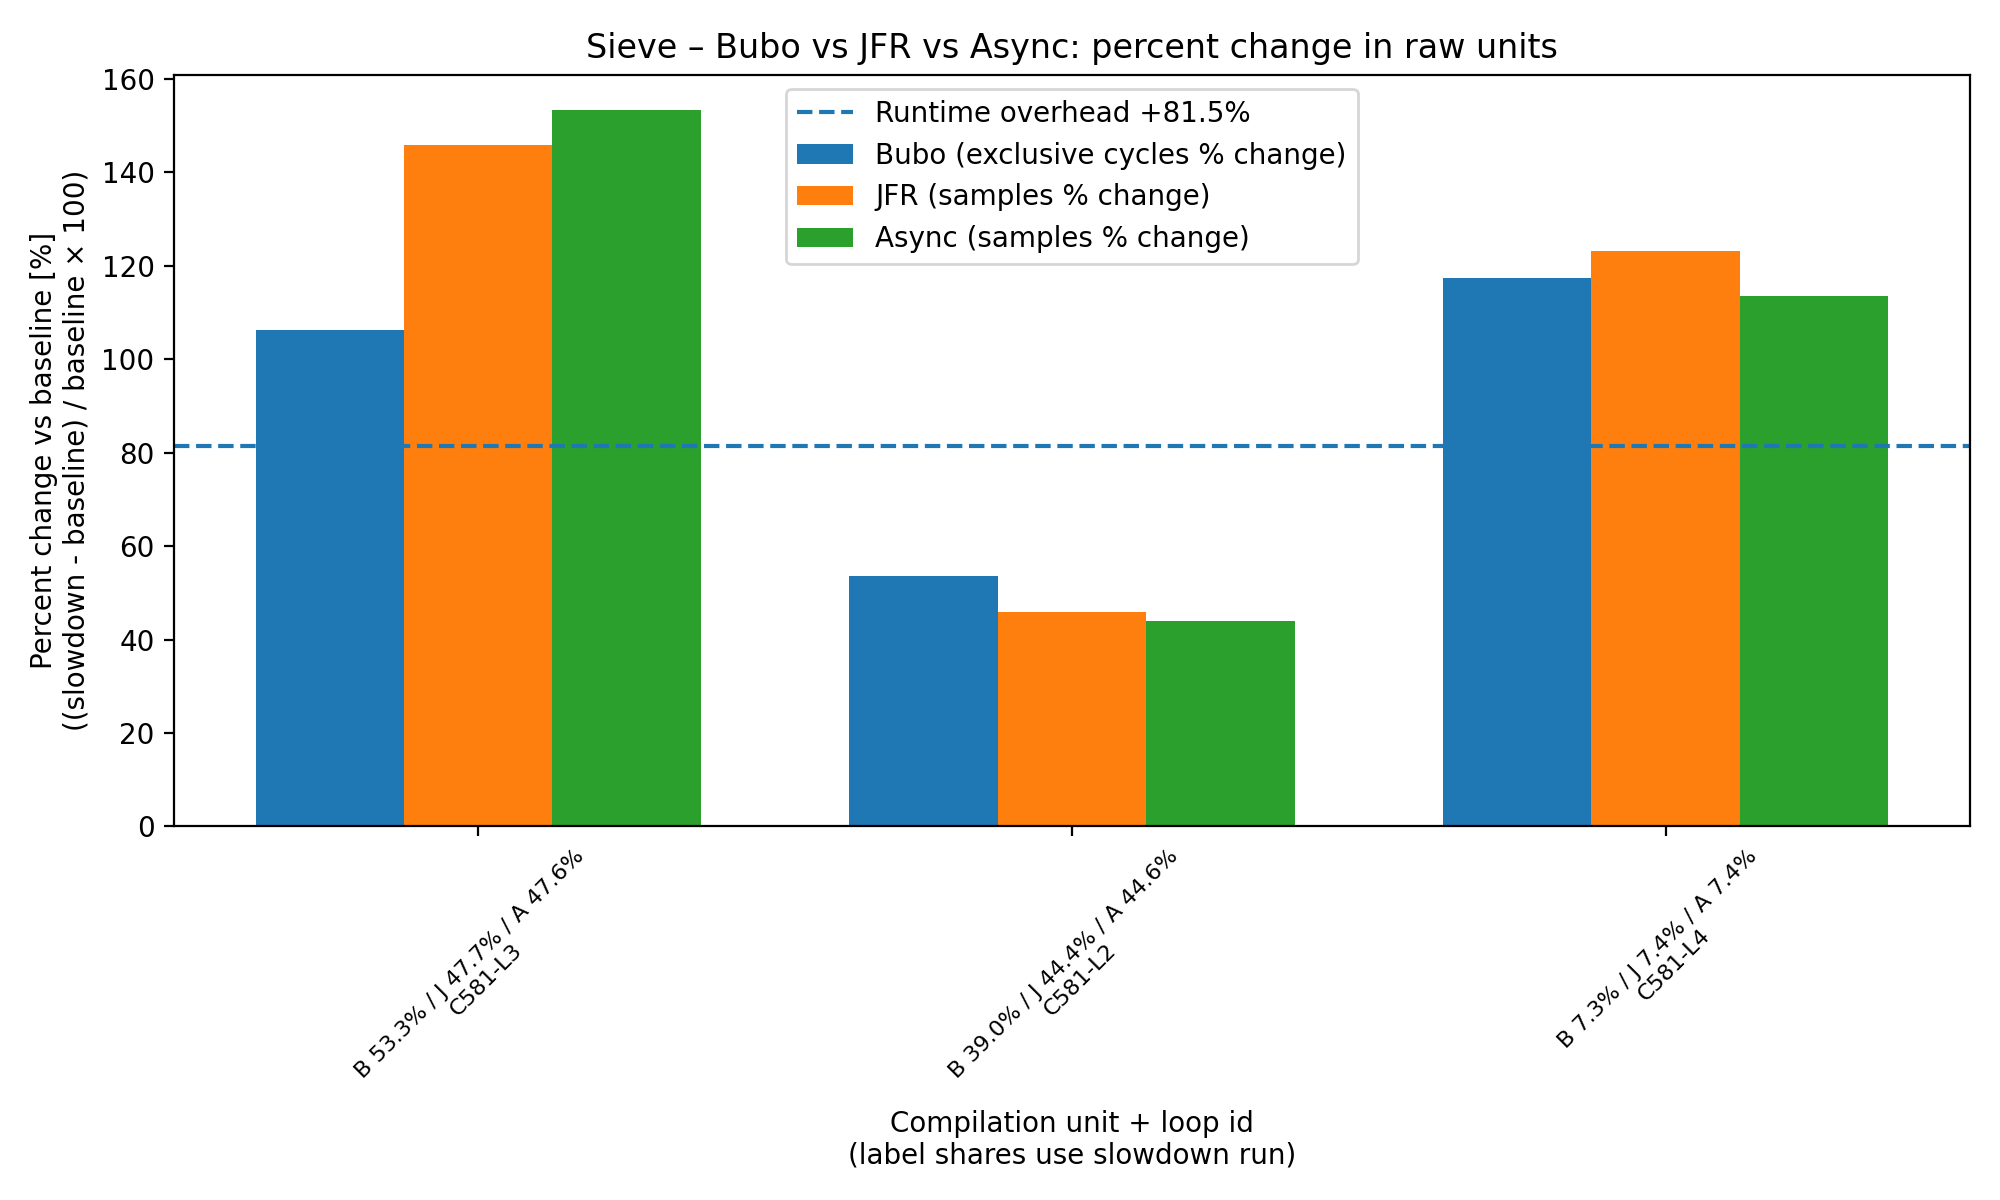

The data file committed next to this chart (first rows):
CompId, LoopId, Method, BuboExclusiveCyclesBaseline, BuboExclusiveCyclesSlowdown, AsyncSamplesBaseline, AsyncSamplesSlowdown, JfrSamplesBaseline, JfrSamplesSlowdown, BuboPercentChange, AsyncPercentChange, JfrPercentChange, BuboSlowdownSharePercent, AsyncSlowdownSharePercent, JfrSlowdownSharePercent, BaselineAvgUs, SlowdownAvgUs, OverheadPercent
581, 3, Benchmark.innerBenchmarkLoop(int)-Re-Com…, 336526955978, 694435084526, 5552201, 14061477, 5888, 14473, 106.4, 153.3, 145.8, 53.29, 47.59, 47.69, 439300, 797130, 81.45
581, 2, Benchmark.innerBenchmarkLoop(int)-Re-Com…, 330926960262, 508182090172, 9161735, 13183882, 9240, 13483, 53.56, 43.9, 45.92, 38.99, 44.62, 44.43, 439300, 797130, 81.45
581, 4, Benchmark.innerBenchmarkLoop(int)-Re-Com…, 43475932824, 94531228392, 1018416, 2174053, 1013, 2261, 117.4, 113.5, 123.2, 7.254, 7.357, 7.45, 439300, 797130, 81.45
